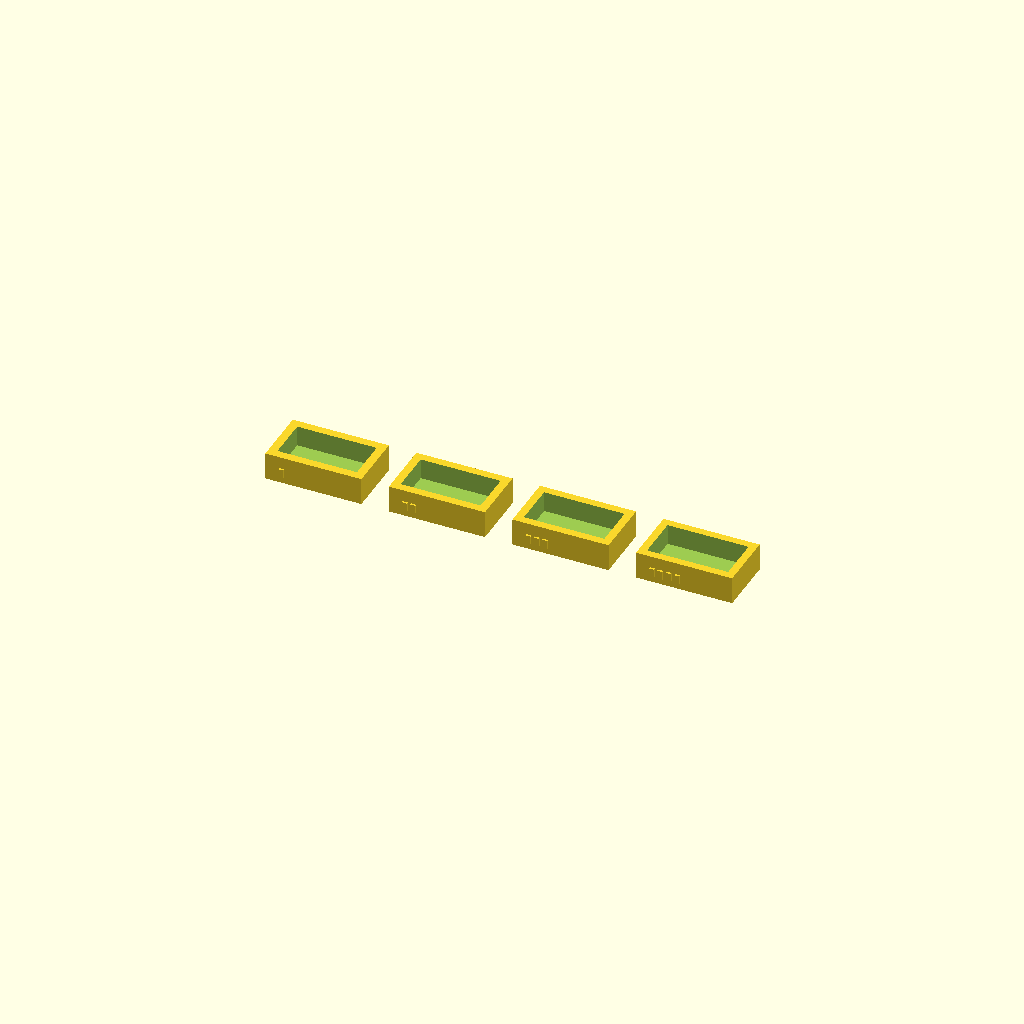
Cell 1: rendered with the file's own defaults.
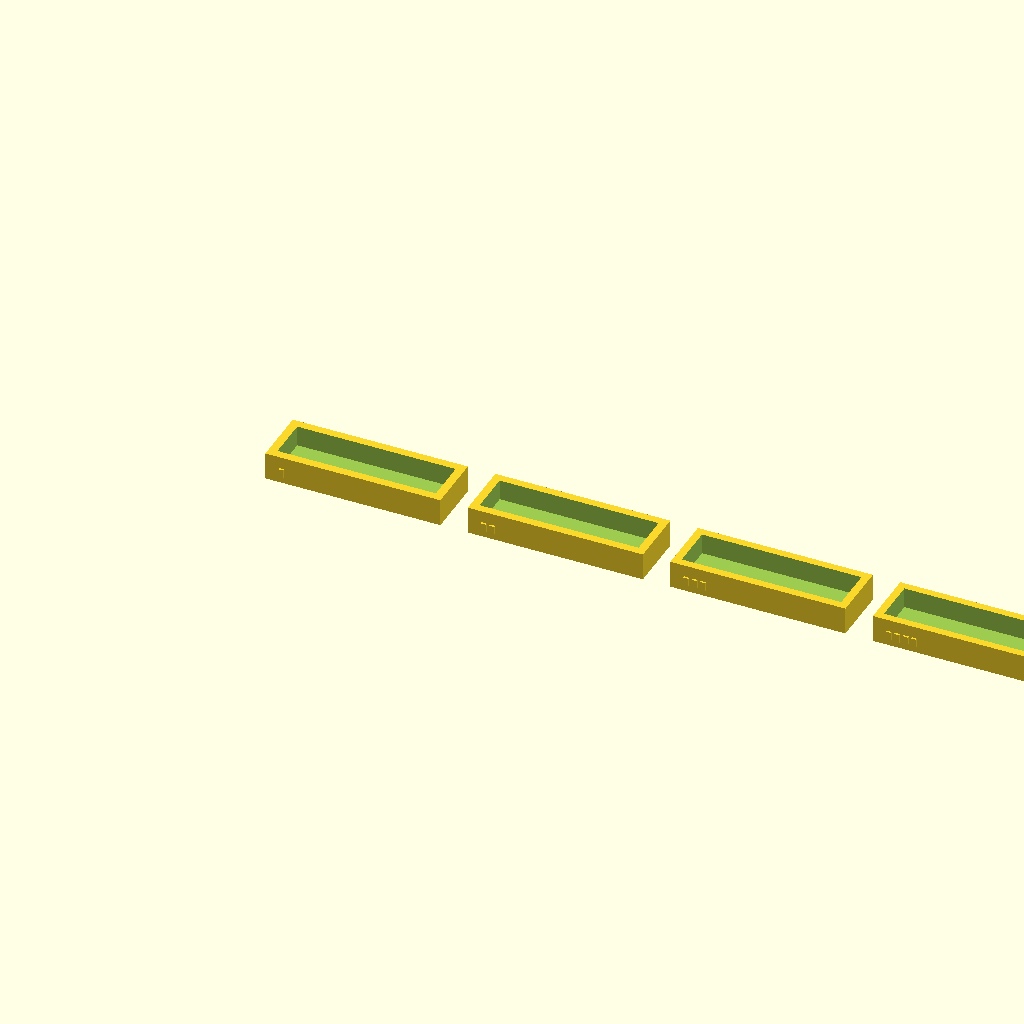
Cell 2 — case_length_mm set to 46, the other parameters unchanged.
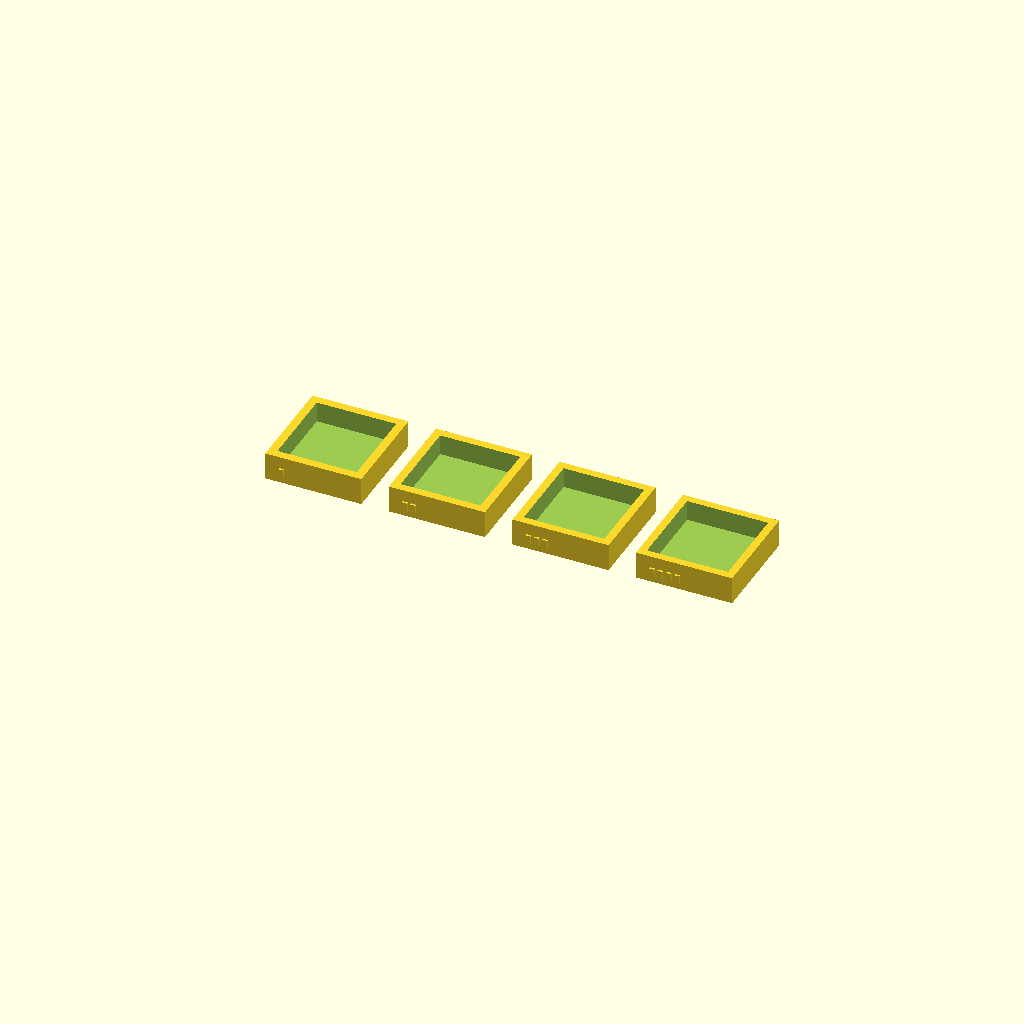
Cell 3: the same model with case_width_mm = 24.4.
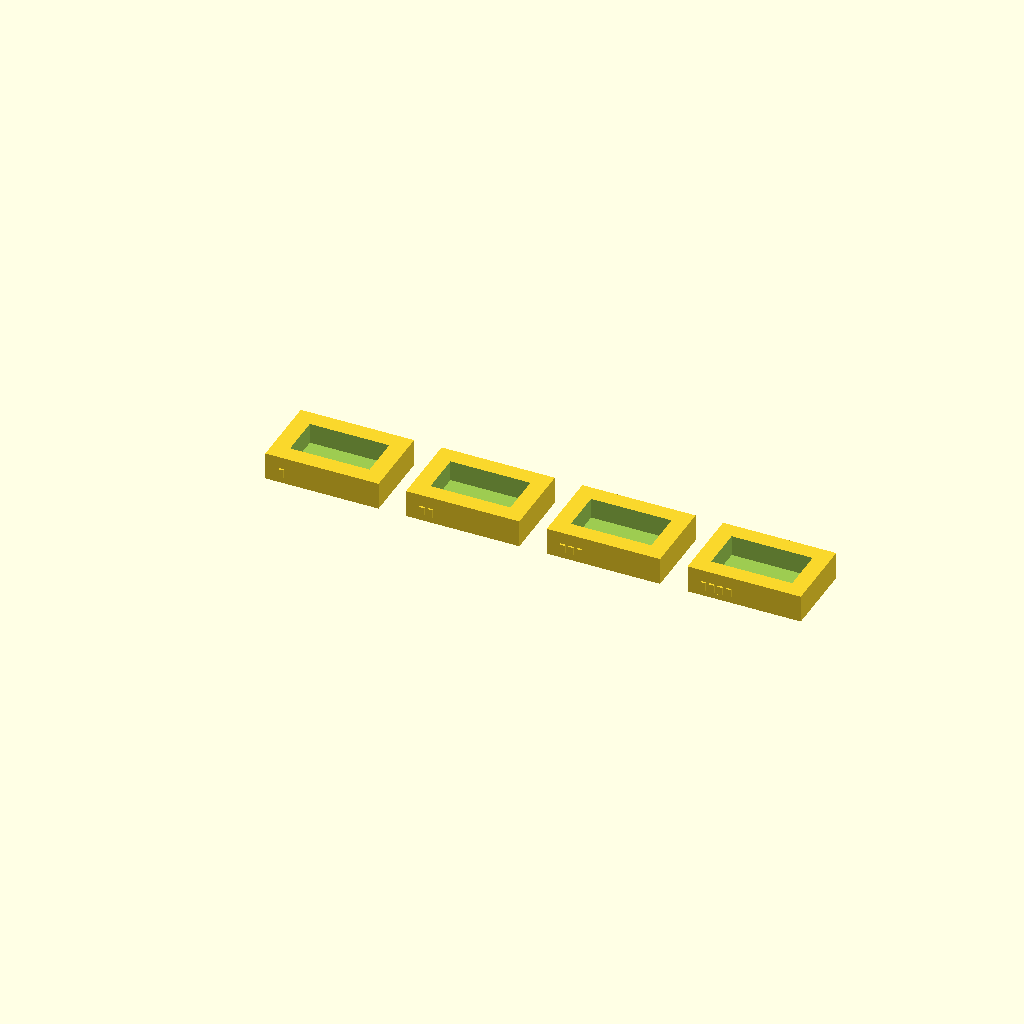
Cell 4 — wall_mm set to 5, the other parameters unchanged.
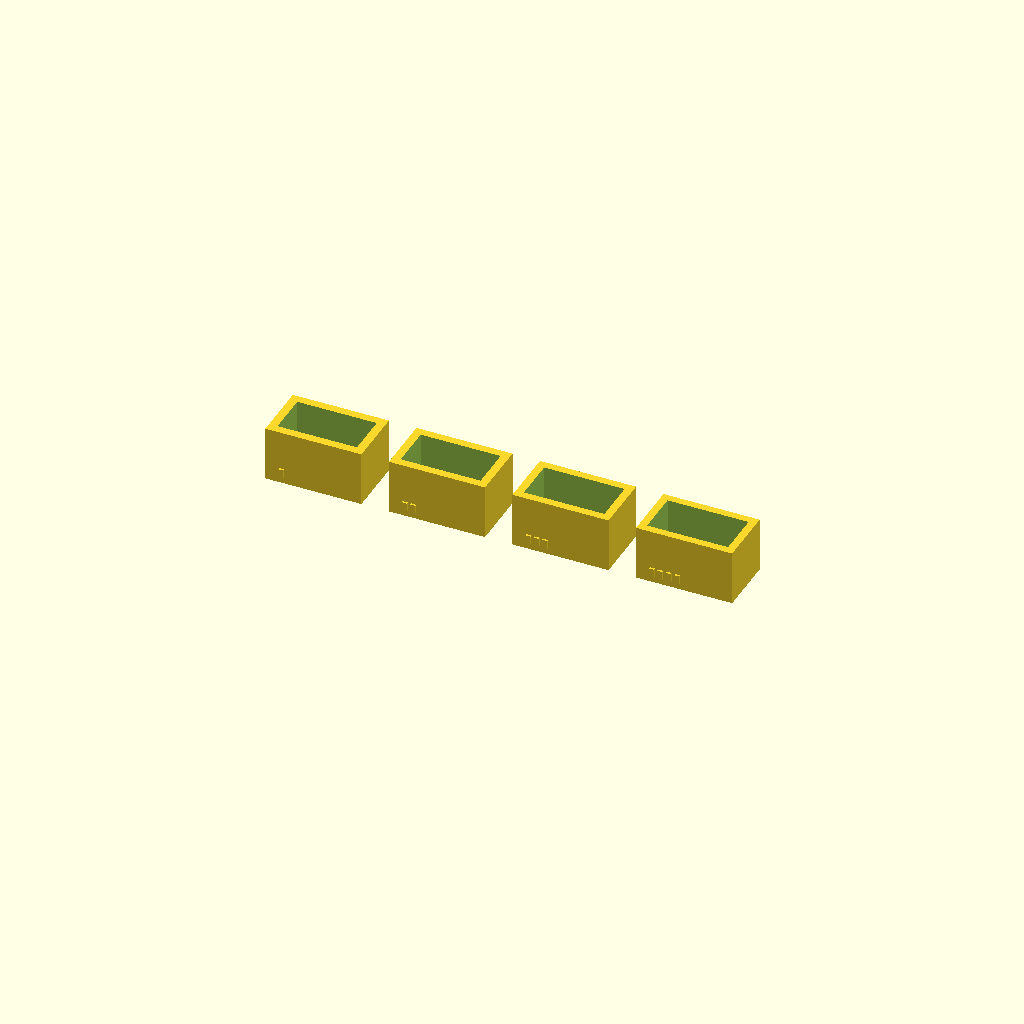
Cell 5 — total_height_mm set to 16, the other parameters unchanged.
All cells are drawn from one camera (rotation 55°, 0°, 25°, orthographic, colour scheme Cornfield), so only the parameter changes between them.
The OpenSCAD source (docs/cad/remixes/mg90s_pocket_fit_gauges.scad):
// One-robot MG90S servo pocket fit coupon for original Bluino SMARS gripper.
// Does not edit or redistribute the original gripper/forklift STLs.
// DEFAULT DIMENSIONS ARE NOMINAL ONLY. CALIPER-MEASURE YOUR ACTUAL MG90S.
$fn=32;
part = "mg90s_four_cup_layout";
case_length_mm = 23.0;
case_width_mm = 12.2;
wall_mm = 2.5;
floor_mm = 2.0;
total_height_mm = 8.0;
spacing_mm = 8.0;
clearances_mm = [0.15, 0.30, 0.45, 0.60];
assert(case_length_mm > 0 && case_width_mm > 0, "Measure actual servo case first");
assert(wall_mm >= 2 && floor_mm >= 1.5 && total_height_mm >= floor_mm + 3);
assert(spacing_mm >= 2, "Servo fit coupons need printable separation");
assert(is_list(clearances_mm) && len(clearances_mm) >= 1 && len(clearances_mm) <= 8,
       "Servo fit coupon count must be bounded");
module fit_gauge(clearance_mm, tick_count) {
    // The pocket expands by half the requested clearance on each wall.
    // The prior script accepted an arbitrarily large clearance, deleting
    // the printed wall while still appearing to produce a valid fit test.
    assert(is_num(clearance_mm) &&
           clearance_mm >= 0.1 && clearance_mm <= 1.5,
           "Servo pocket clearance must be measured and positive");
    assert(wall_mm-clearance_mm/2 >= 2,
           "Servo pocket clearance leaves insufficient printable wall");
    assert(is_num(tick_count) && tick_count >= 1 && tick_count <= 8,
           "Identify one to eight distinct printed clearance coupons");
    length = case_length_mm + 2*wall_mm;
    width = case_width_mm + 2*wall_mm;
    // Tactile, integral outside-wall ticks identify ascending clearances
    // after individually exported coupons are separated from file labels.
    // Adding material outside the negative Y face never reduces the
    // calibrated servo pocket, minimum walls, or bottom thickness.
    union() {
        difference() {
            cube([length, width, total_height_mm]);
            translate([wall_mm-clearance_mm/2,
                       wall_mm-clearance_mm/2, floor_mm])
                cube([case_length_mm+clearance_mm,
                      case_width_mm+clearance_mm,
                      total_height_mm-floor_mm+0.1]);
        }
        // Also preserve the historical configurable 1..8 cup layout.
        assert(4 + (tick_count-1)*2.45 + 1.5 <= length-2,
               "Servo case too short for legible clearance markings");
        for (tick=[0:tick_count-1])
            translate([4 + tick*2.45, -0.6, floor_mm])
                cube([1.5, 0.9, 2.5]);
    }
}
// Export each coupon as an independent single-solid STL to keep the
// shared print verifier's closed, connected mesh policy. Historical
// four-cup layout remains available for manually printing the set.
if (part == "mg90s_four_cup_layout") {
    for (c = clearances_mm)
        assert(is_num(c) && c >= 0.1 && c <= 1.5,
               "Servo pocket clearance must be measured and positive");
    // Tick counts identify strictly increasing, distinct fit clearances.
    if (len(clearances_mm)>1)
        for (i=[1:len(clearances_mm)-1])
            assert(clearances_mm[i]>clearances_mm[i-1],
                   "Servo layout clearances must be strictly increasing");
    for (i=[0:len(clearances_mm)-1]) {
        translate([i*(case_length_mm+2*wall_mm+spacing_mm),0,0])
            fit_gauge(clearances_mm[i], i+1);
    }
} else if (part == "mg90s_fit_015") fit_gauge(0.15, 1);
else if (part == "mg90s_fit_030") fit_gauge(0.30, 2);
else if (part == "mg90s_fit_045") fit_gauge(0.45, 3);
else if (part == "mg90s_fit_060") fit_gauge(0.60, 4);
else assert(false, "Unknown MG90S fit coupon");
Parameter table extracted from the source (name, type, default, range or options):
part: string, default "mg90s_four_cup_layout"
case_length_mm: number, default 23
case_width_mm: number, default 12.2
wall_mm: number, default 2.5
floor_mm: number, default 2
total_height_mm: number, default 8
spacing_mm: number, default 8
clearances_mm: vector, default [0.15, 0.3, 0.45, 0.6]
